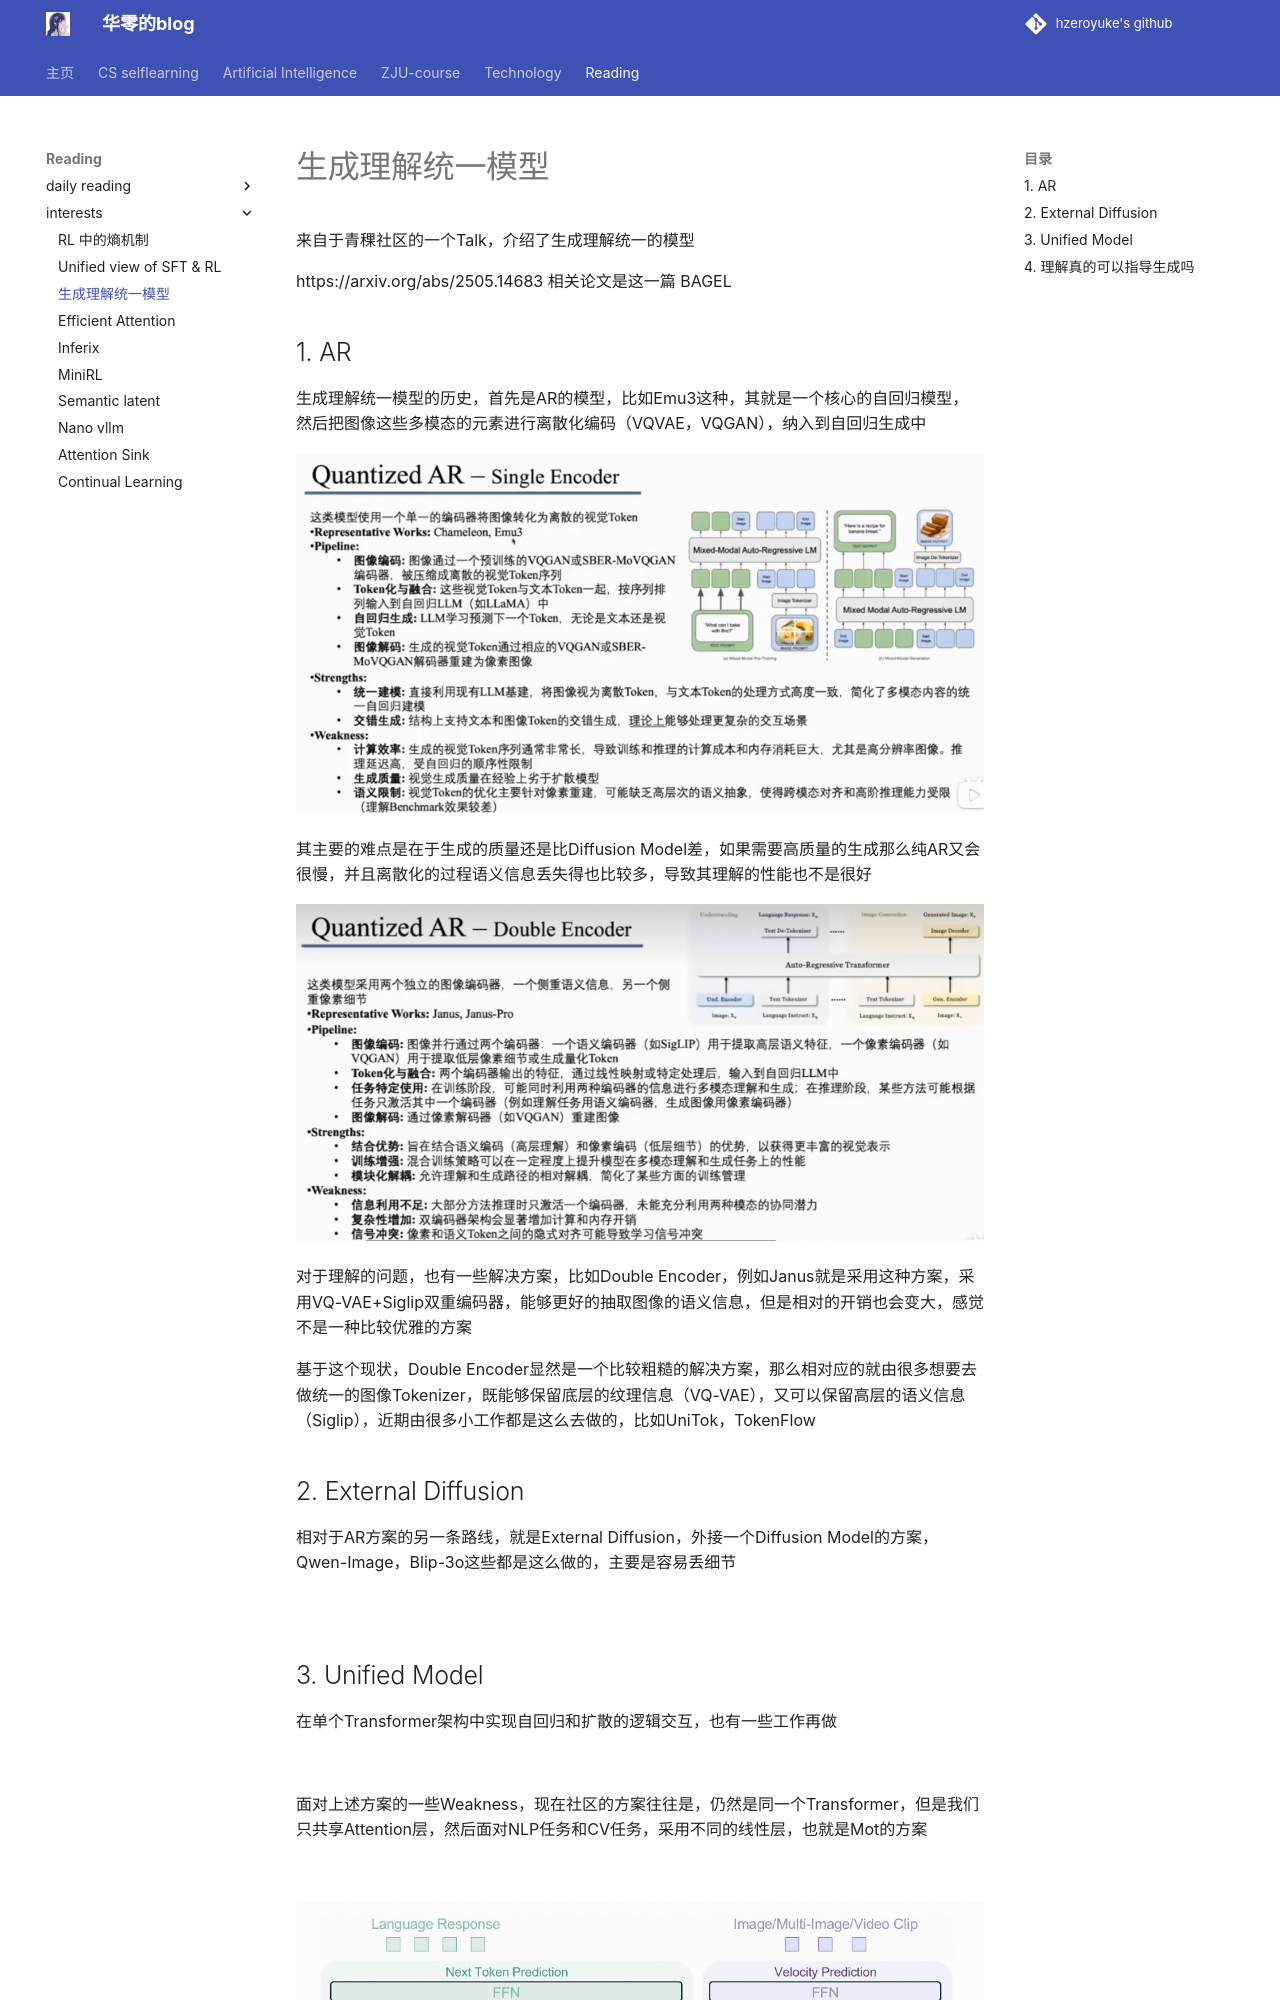

repository: hzeroyuke/my_blog · page: reading/interesting/生成理解统一模型/index.html · generator: mkdocs

来自于青稞社区的一个Talk，介绍了生成理解统一的模型

https://arxiv.org/abs/2505.14683 相关论文是这一篇 BAGEL

## 1. AR

生成理解统一模型的历史，首先是AR的模型，比如Emu3这种，其就是一个核心的自回归模型，然后把图像这些多模态的元素进行离散化编码（VQVAE，VQGAN），纳入到自回归生成中

![](Pasted%20image%2020251014154052.png)

其主要的难点是在于生成的质量还是比Diffusion Model差，如果需要高质量的生成那么纯AR又会很慢，并且离散化的过程语义信息丢失得也比较多，导致其理解的性能也不是很好

![](Pasted%20image%2020251014154940.png)

对于理解的问题，也有一些解决方案，比如Double Encoder，例如Janus就是采用这种方案，采用VQ-VAE+Siglip双重编码器，能够更好的抽取图像的语义信息，但是相对的开销也会变大，感觉不是一种比较优雅的方案

基于这个现状，Double Encoder显然是一个比较粗糙的解决方案，那么相对应的就由很多想要去做统一的图像Tokenizer，既能够保留底层的纹理信息（VQ-VAE），又可以保留高层的语义信息（Siglip），近期由很多小工作都是这么去做的，比如UniTok，TokenFlow

## 2. External Diffusion

相对于AR方案的另一条路线，就是External Diffusion，外接一个Diffusion Model的方案，Qwen-Image，Blip-3o这些都是这么做的，主要是容易丢细节

![](asset/Pasted%20image%2020260102130247.png)


## 3. Unified Model

在单个Transformer架构中实现自回归和扩散的逻辑交互，也有一些工作再做

![](asset/Pasted%20image%2020260102130517.png)

面对上述方案的一些Weakness，现在社区的方案往往是，仍然是同一个Transformer，但是我们只共享Attention层，然后面对NLP任务和CV任务，采用不同的线性层，也就是Mot的方案

![](asset/Pasted%20image%2020260102130848.png)

![](Pasted%20image%2020251014213741.png)
